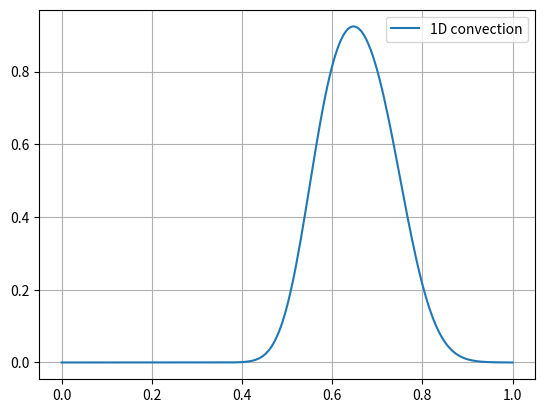

Source code (Python):
import numpy as np
import matplotlib.pyplot as plt

def step(t, t_end, step_value):
    if t < t_end:
        value = step_value
    else:
        value = 0
    return value


#Define the function to calculate the first derivative
def d1_conv (dx, q, N):
    N = q.shape[0]
    dqdx = np.zeros_like(q)
    dqdx[0] = (q[1] - q[0]) / dx

    for i in np.arange(1, N-1):
        dqdx[i] = (q[i] - q[i-1]) / dx
    return dqdx

#time variables
t = 0
t_final = 0.75
dt = 1e-4

#physical parameters
L = 1
c = 1

#space parameters
N = 200
dx = L / N

#Initialize solution arrays
q1 = np.zeros(N + 1)
q1_old = np.zeros(N + 1)
dq1dx = np.zeros(N + 1)

x = np.zeros(N + 1)

for i in np.arange(N):
    x[i + 1] += x[i] + L / N

while t < t_final:
    t += dt

    q1[0] = step(t, 0.2, 1)

    dq1dx = d1_conv(dx, q1_old, N)

    q1[1: -1] = q1_old[1: -1] - c * dt * dq1dx[1: -1]
    q1_old = q1

plt.plot(x, q1, label='1D convection')
plt.legend()
plt.grid()
plt.show()


